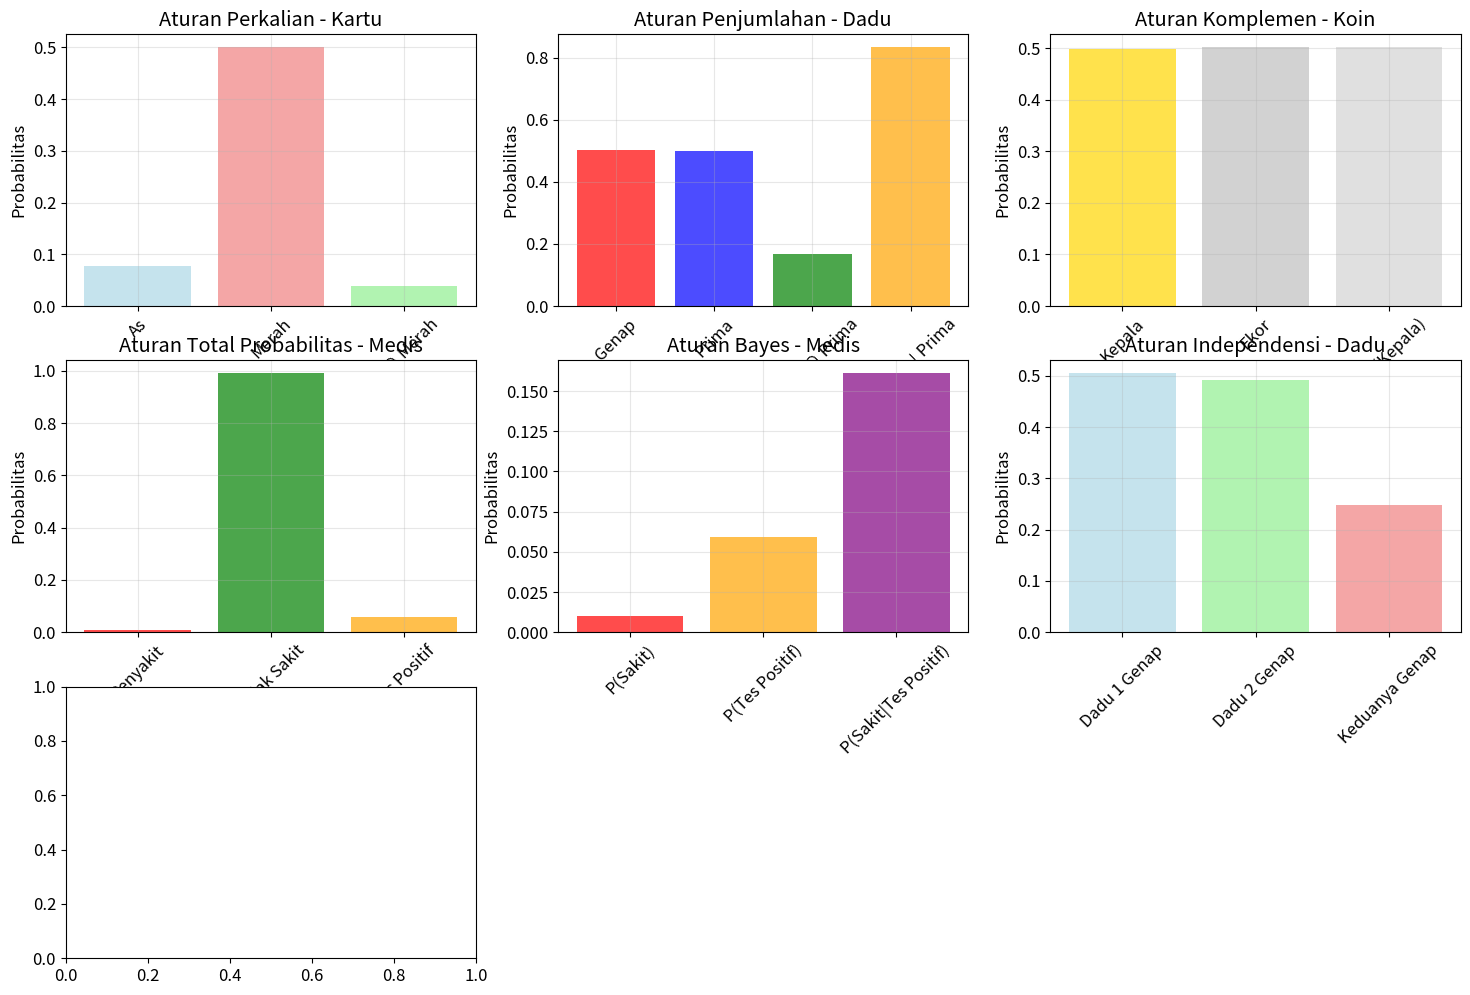
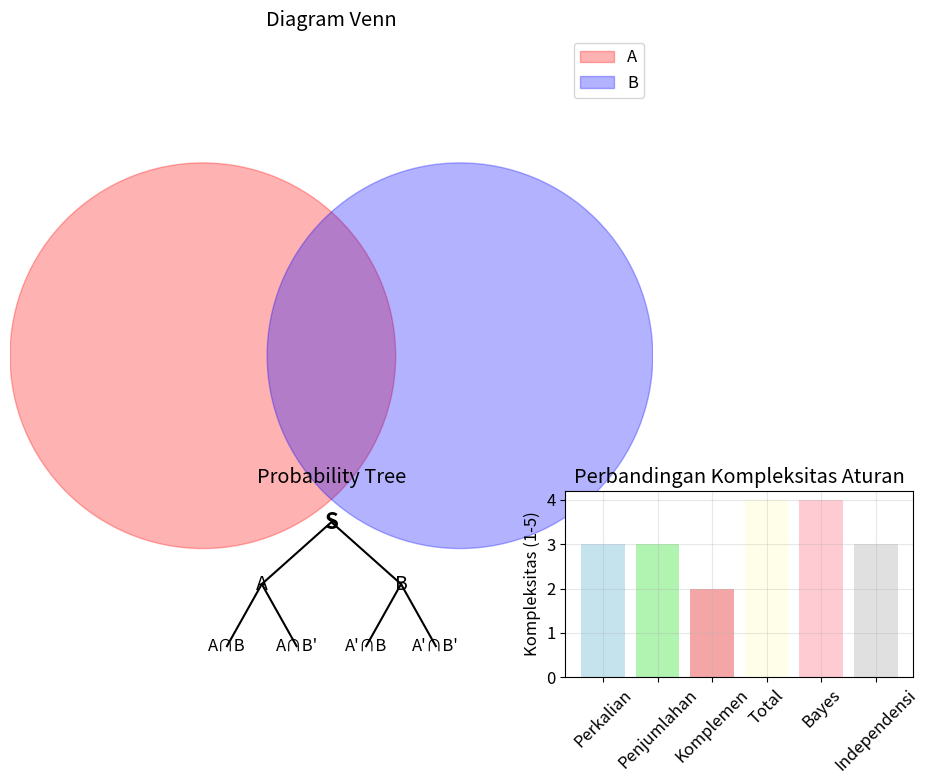
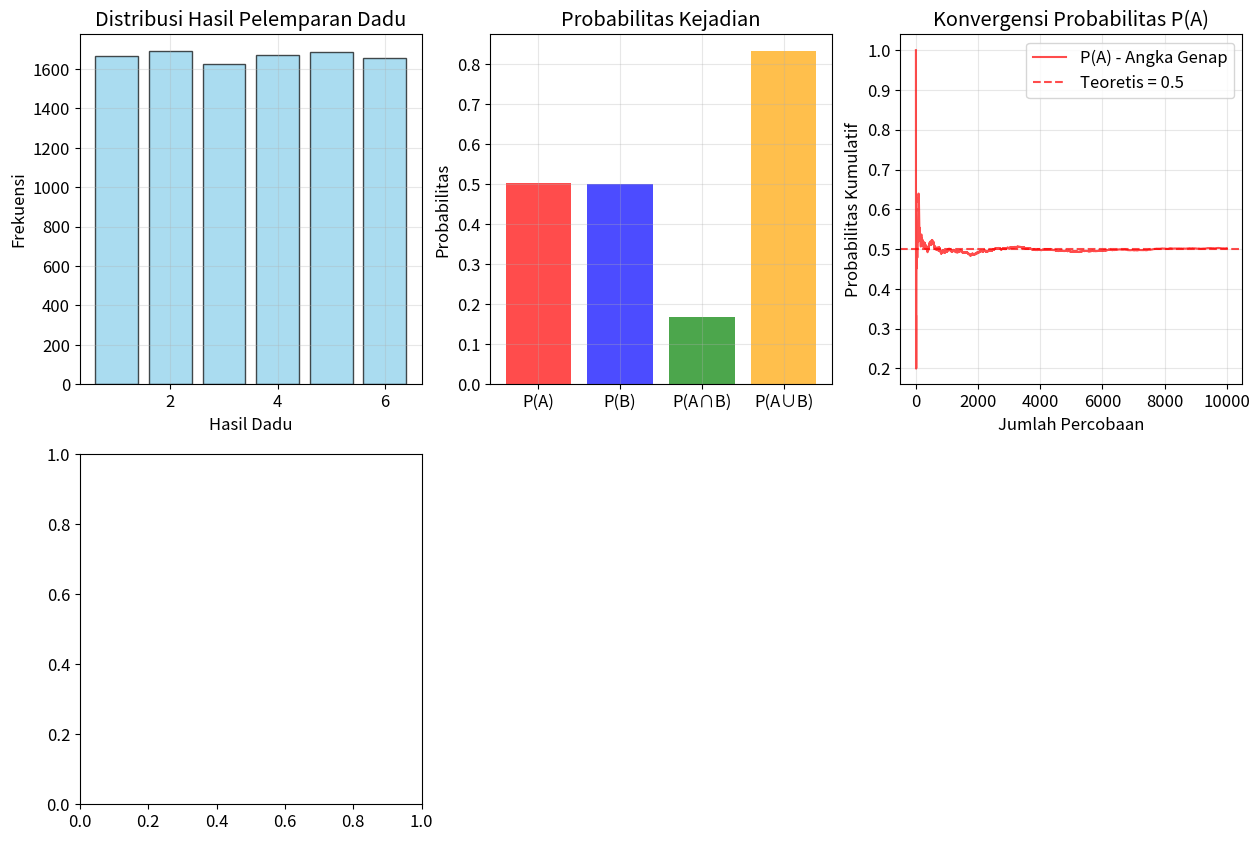
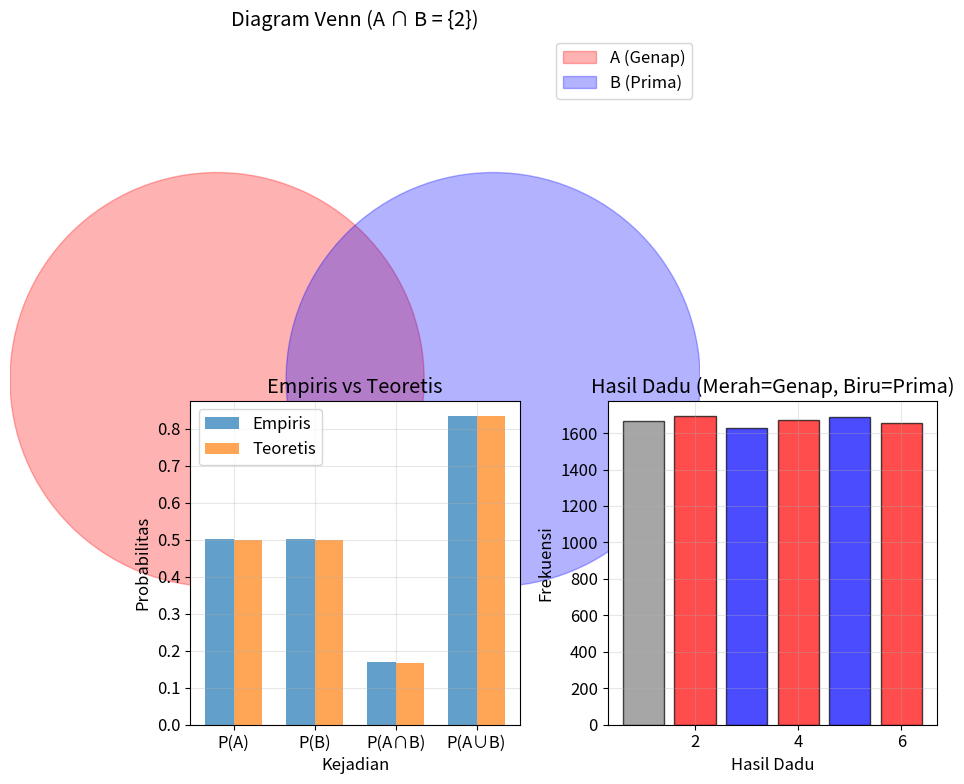

These figures' Python source, in order:
import numpy as np
import matplotlib.pyplot as plt
import pandas as pd
from scipy import stats
import seaborn as sns
import warnings
warnings.filterwarnings('ignore')

# Set up plotting
plt.rcParams['figure.figsize'] = (12, 8)
plt.rcParams['font.size'] = 12

print("Libraries imported successfully!")
print("NumPy version:", np.__version__)


# Demonstrasi Aturan Probabilitas Lanjutan
print("=== DEMONSTRASI ATURAN PROBABILITAS LANJUTAN ===")

# Data untuk demonstrasi
np.random.seed(42)

# 1. Aturan Perkalian - Contoh Kartu
print("\n1. ATURAN PERKALIAN - CONTOH KARTU:")
# Simulasi pengambilan kartu tanpa pengembalian
cards = ['A', 'K', 'Q', 'J', '10', '9', '8', '7', '6', '5', '4', '3', '2']
suits = ['H', 'D', 'C', 'S']  # Hearts, Diamonds, Clubs, Spades

# Probabilitas mengambil kartu As
P_A = 4/52  # 4 As dari 52 kartu
print(f"P(As) = {P_A:.4f}")

# Probabilitas mengambil kartu merah
P_red = 26/52  # 26 kartu merah dari 52 kartu
print(f"P(Merah) = {P_red:.4f}")

# Probabilitas mengambil As merah (intersection)
P_A_red = 2/52  # 2 As merah dari 52 kartu
print(f"P(As ∩ Merah) = {P_A_red:.4f}")

# Probabilitas bersyarat: As jika merah
P_A_given_red = P_A_red / P_red
print(f"P(As|Merah) = {P_A_given_red:.4f}")

# Verifikasi aturan perkalian
P_A_times_P_red_given_A = P_A * (P_A_red / P_A)
print(f"P(As) × P(Merah|As) = {P_A_times_P_red_given_A:.4f}")
print(f"Verifikasi: {P_A_red:.4f} = {P_A_times_P_red_given_A:.4f}")

# 2. Aturan Penjumlahan - Contoh Dadu
print("\n2. ATURAN PENJUMLAHAN - CONTOH DADU:")
# Simulasi pelemparan dadu
n_trials = 10000
dice_rolls = np.random.randint(1, 7, n_trials)

# Kejadian A: Angka genap
even_numbers = [2, 4, 6]
P_even = len([r for r in dice_rolls if r in even_numbers]) / n_trials

# Kejadian B: Angka prima
prime_numbers = [2, 3, 5]
P_prime = len([r for r in dice_rolls if r in prime_numbers]) / n_trials

# Kejadian A ∩ B: Angka genap DAN prima
P_even_and_prime = len([r for r in dice_rolls if r in even_numbers and r in prime_numbers]) / n_trials

# Kejadian A ∪ B: Angka genap ATAU prima
P_even_or_prime = len([r for r in dice_rolls if r in even_numbers or r in prime_numbers]) / n_trials

print(f"P(Genap) = {P_even:.4f}")
print(f"P(Prima) = {P_prime:.4f}")
print(f"P(Genap ∩ Prima) = {P_even_and_prime:.4f}")
print(f"P(Genap ∪ Prima) = {P_even_or_prime:.4f}")

# Verifikasi aturan penjumlahan
P_even_plus_P_prime_minus_intersection = P_even + P_prime - P_even_and_prime
print(f"P(Genap) + P(Prima) - P(Genap ∩ Prima) = {P_even_plus_P_prime_minus_intersection:.4f}")
print(f"Verifikasi: {P_even_or_prime:.4f} = {P_even_plus_P_prime_minus_intersection:.4f}")

# 3. Aturan Komplemen - Contoh Koin
print("\n3. ATURAN KOMPLEMEN - CONTOH KOIN:")
# Simulasi pelemparan koin
coin_flips = np.random.choice(['H', 'T'], n_trials)

# Probabilitas kepala
P_heads = len([f for f in coin_flips if f == 'H']) / n_trials
print(f"P(Kepala) = {P_heads:.4f}")

# Probabilitas ekor (komplemen)
P_tails = len([f for f in coin_flips if f == 'T']) / n_trials
print(f"P(Ekor) = {P_tails:.4f}")

# Verifikasi aturan komplemen
P_tails_complement = 1 - P_heads
print(f"1 - P(Kepala) = {P_tails_complement:.4f}")
print(f"Verifikasi: {P_tails:.4f} = {P_tails_complement:.4f}")

# 4. Aturan Total Probabilitas - Contoh Medis
print("\n4. ATURAN TOTAL PROBABILITAS - CONTOH MEDIS:")
# Simulasi data medis
# Probabilitas penyakit
P_disease = 0.01  # 1% populasi memiliki penyakit
P_no_disease = 1 - P_disease

# Probabilitas tes positif jika sakit
P_positive_given_disease = 0.95  # 95% sensitivitas
# Probabilitas tes positif jika tidak sakit
P_positive_given_no_disease = 0.05  # 5% false positive

# Total probabilitas tes positif
P_positive = P_positive_given_disease * P_disease + P_positive_given_no_disease * P_no_disease

print(f"P(Penyakit) = {P_disease:.4f}")
print(f"P(Tidak Sakit) = {P_no_disease:.4f}")
print(f"P(Tes Positif|Sakit) = {P_positive_given_disease:.4f}")
print(f"P(Tes Positif|Tidak Sakit) = {P_positive_given_no_disease:.4f}")
print(f"P(Tes Positif) = {P_positive:.4f}")

# 5. Aturan Bayes - Contoh Medis
print("\n5. ATURAN BAYES - CONTOH MEDIS:")
# Probabilitas sakit jika tes positif
P_disease_given_positive = (P_positive_given_disease * P_disease) / P_positive

print(f"P(Sakit|Tes Positif) = {P_disease_given_positive:.4f}")
print(f"Ini adalah probabilitas posterior yang dihitung menggunakan Bayes' rule")

# 6. Aturan Independensi - Contoh Dadu
print("\n6. ATURAN INDEPENDENSI - CONTOH DADU:")
# Simulasi pelemparan dua dadu
dice1 = np.random.randint(1, 7, n_trials)
dice2 = np.random.randint(1, 7, n_trials)

# Kejadian A: Dadu pertama genap
P_dice1_even = len([d for d in dice1 if d in even_numbers]) / n_trials

# Kejadian B: Dadu kedua genap
P_dice2_even = len([d for d in dice2 if d in even_numbers]) / n_trials

# Kejadian A ∩ B: Kedua dadu genap
P_both_even = len([(d1, d2) for d1, d2 in zip(dice1, dice2) if d1 in even_numbers and d2 in even_numbers]) / n_trials

print(f"P(Dadu 1 Genap) = {P_dice1_even:.4f}")
print(f"P(Dadu 2 Genap) = {P_dice2_even:.4f}")
print(f"P(Keduanya Genap) = {P_both_even:.4f}")

# Verifikasi independensi
P_dice1_even_times_P_dice2_even = P_dice1_even * P_dice2_even
print(f"P(Dadu 1 Genap) × P(Dadu 2 Genap) = {P_dice1_even_times_P_dice2_even:.4f}")
print(f"Verifikasi independensi: {P_both_even:.4f} ≈ {P_dice1_even_times_P_dice2_even:.4f}")

# 7. Visualisasi Aturan Probabilitas
plt.figure(figsize=(18, 12))

# Plot 1: Aturan Perkalian - Kartu
plt.subplot(3, 3, 1)
events = ['As', 'Merah', 'As ∩ Merah']
probabilities = [P_A, P_red, P_A_red]
plt.bar(events, probabilities, color=['lightblue', 'lightcoral', 'lightgreen'], alpha=0.7)
plt.ylabel('Probabilitas')
plt.title('Aturan Perkalian - Kartu')
plt.xticks(rotation=45)
plt.grid(True, alpha=0.3)

# Plot 2: Aturan Penjumlahan - Dadu
plt.subplot(3, 3, 2)
events = ['Genap', 'Prima', 'Genap ∩ Prima', 'Genap ∪ Prima']
probabilities = [P_even, P_prime, P_even_and_prime, P_even_or_prime]
plt.bar(events, probabilities, color=['red', 'blue', 'green', 'orange'], alpha=0.7)
plt.ylabel('Probabilitas')
plt.title('Aturan Penjumlahan - Dadu')
plt.xticks(rotation=45)
plt.grid(True, alpha=0.3)

# Plot 3: Aturan Komplemen - Koin
plt.subplot(3, 3, 3)
events = ['Kepala', 'Ekor', '1 - P(Kepala)']
probabilities = [P_heads, P_tails, P_tails_complement]
plt.bar(events, probabilities, color=['gold', 'silver', 'lightgray'], alpha=0.7)
plt.ylabel('Probabilitas')
plt.title('Aturan Komplemen - Koin')
plt.xticks(rotation=45)
plt.grid(True, alpha=0.3)

# Plot 4: Aturan Total Probabilitas - Medis
plt.subplot(3, 3, 4)
events = ['Penyakit', 'Tidak Sakit', 'Tes Positif']
probabilities = [P_disease, P_no_disease, P_positive]
plt.bar(events, probabilities, color=['red', 'green', 'orange'], alpha=0.7)
plt.ylabel('Probabilitas')
plt.title('Aturan Total Probabilitas - Medis')
plt.xticks(rotation=45)
plt.grid(True, alpha=0.3)

# Plot 5: Aturan Bayes - Medis
plt.subplot(3, 3, 5)
events = ['P(Sakit)', 'P(Tes Positif)', 'P(Sakit|Tes Positif)']
probabilities = [P_disease, P_positive, P_disease_given_positive]
plt.bar(events, probabilities, color=['red', 'orange', 'purple'], alpha=0.7)
plt.ylabel('Probabilitas')
plt.title('Aturan Bayes - Medis')
plt.xticks(rotation=45)
plt.grid(True, alpha=0.3)

# Plot 6: Aturan Independensi - Dadu
plt.subplot(3, 3, 6)
events = ['Dadu 1 Genap', 'Dadu 2 Genap', 'Keduanya Genap']
probabilities = [P_dice1_even, P_dice2_even, P_both_even]
plt.bar(events, probabilities, color=['lightblue', 'lightgreen', 'lightcoral'], alpha=0.7)
plt.ylabel('Probabilitas')
plt.title('Aturan Independensi - Dadu')
plt.xticks(rotation=45)
plt.grid(True, alpha=0.3)

# Plot 7: Venn Diagram (simplified)
plt.subplot(3, 3, 7)
from matplotlib.patches import Circle
fig, ax = plt.subplots()
circle1 = Circle((0.3, 0.5), 0.3, alpha=0.3, color='red', label='A')
circle2 = Circle((0.7, 0.5), 0.3, alpha=0.3, color='blue', label='B')
ax.add_patch(circle1)
ax.add_patch(circle2)
ax.set_xlim(0, 1)
ax.set_ylim(0, 1)
ax.set_aspect('equal')
ax.set_title('Diagram Venn')
ax.legend()
ax.axis('off')

# Plot 8: Probability Tree
plt.subplot(3, 3, 8)
# Simple probability tree
plt.text(0.5, 0.9, 'S', ha='center', va='center', fontsize=16, fontweight='bold')
plt.text(0.3, 0.7, 'A', ha='center', va='center', fontsize=14)
plt.text(0.7, 0.7, 'B', ha='center', va='center', fontsize=14)
plt.text(0.2, 0.5, 'A∩B', ha='center', va='center', fontsize=12)
plt.text(0.4, 0.5, 'A∩B\'', ha='center', va='center', fontsize=12)
plt.text(0.6, 0.5, 'A\'∩B', ha='center', va='center', fontsize=12)
plt.text(0.8, 0.5, 'A\'∩B\'', ha='center', va='center', fontsize=12)
plt.plot([0.5, 0.3], [0.9, 0.7], 'k-')
plt.plot([0.5, 0.7], [0.9, 0.7], 'k-')
plt.plot([0.3, 0.2], [0.7, 0.5], 'k-')
plt.plot([0.3, 0.4], [0.7, 0.5], 'k-')
plt.plot([0.7, 0.6], [0.7, 0.5], 'k-')
plt.plot([0.7, 0.8], [0.7, 0.5], 'k-')
plt.xlim(0, 1)
plt.ylim(0.4, 1)
plt.title('Probability Tree')
plt.axis('off')

# Plot 9: Comparison of Rules
plt.subplot(3, 3, 9)
rules = ['Perkalian', 'Penjumlahan', 'Komplemen', 'Total', 'Bayes', 'Independensi']
complexity = [3, 3, 2, 4, 4, 3]  # Subjective complexity
plt.bar(rules, complexity, color=['lightblue', 'lightgreen', 'lightcoral', 'lightyellow', 'lightpink', 'lightgray'], alpha=0.7)
plt.ylabel('Kompleksitas (1-5)')
plt.title('Perbandingan Kompleksitas Aturan')
plt.xticks(rotation=45)
plt.grid(True, alpha=0.3)

plt.tight_layout()
plt.show()

# 8. Kesimpulan dan Rekomendasi
print("\n8. KESIMPULAN DAN REKOMENDASI:")
print("   - Aturan Perkalian: Cocok untuk kejadian majemuk")
print("   - Aturan Penjumlahan: Cocok untuk kejadian A atau B")
print("   - Aturan Komplemen: Cocok untuk kejadian tidak terjadi")
print("   - Aturan Total: Cocok untuk kejadian dengan kondisi")
print("   - Aturan Bayes: Cocok untuk probabilitas bersyarat terbalik")
print("   - Aturan Independensi: Cocok untuk kejadian yang tidak saling mempengaruhi")
print("   - Pilih aturan sesuai dengan jenis kejadian")
print("   - Selalu verifikasi hasil dengan perhitungan manual")


# Simulasi Probabilitas dengan Dadu
np.random.seed(42)

# Simulasi pelemparan dadu
n_trials = 10000
dice_rolls = np.random.randint(1, 7, n_trials)

# Kejadian A: Mendapatkan angka genap
even_numbers = [2, 4, 6]
even_rolls = [roll for roll in dice_rolls if roll in even_numbers]
P_even = len(even_rolls) / n_trials

# Kejadian B: Mendapatkan angka prima
prime_numbers = [2, 3, 5]
prime_rolls = [roll for roll in dice_rolls if roll in prime_numbers]
P_prime = len(prime_rolls) / n_trials

# Kejadian A ∩ B: Mendapatkan angka genap DAN prima
even_prime_rolls = [roll for roll in dice_rolls if roll in even_numbers and roll in prime_numbers]
P_even_and_prime = len(even_prime_rolls) / n_trials

# Kejadian A ∪ B: Mendapatkan angka genap ATAU prima
even_or_prime_rolls = [roll for roll in dice_rolls if roll in even_numbers or roll in prime_numbers]
P_even_or_prime = len(even_or_prime_rolls) / n_trials

print("=== SIMULASI PROBABILITAS DENGAN DADU ===")
print(f"Jumlah percobaan: {n_trials}")
print(f"Ruang sampel: {list(range(1, 7))}")
print(f"Kejadian A (angka genap): {even_numbers}")
print(f"Kejadian B (angka prima): {prime_numbers}")
print()

print("Probabilitas Empiris:")
print(f"P(A) = P(angka genap) = {P_even:.4f}")
print(f"P(B) = P(angka prima) = {P_prime:.4f}")
print(f"P(A ∩ B) = P(angka genap DAN prima) = {P_even_and_prime:.4f}")
print(f"P(A ∪ B) = P(angka genap ATAU prima) = {P_even_or_prime:.4f}")

print("\nProbabilitas Teoretis:")
print(f"P(A) = 3/6 = 0.5000")
print(f"P(B) = 3/6 = 0.5000")
print(f"P(A ∩ B) = 1/6 = 0.1667 (hanya angka 2)")
print(f"P(A ∪ B) = 5/6 = 0.8333")

# Visualisasi
plt.figure(figsize=(15, 10))

# Plot 1: Distribusi hasil pelemparan dadu
plt.subplot(2, 3, 1)
unique, counts = np.unique(dice_rolls, return_counts=True)
plt.bar(unique, counts, color='skyblue', edgecolor='black', alpha=0.7)
plt.xlabel('Hasil Dadu')
plt.ylabel('Frekuensi')
plt.title('Distribusi Hasil Pelemparan Dadu')
plt.grid(True, alpha=0.3)

# Plot 2: Probabilitas kejadian
plt.subplot(2, 3, 2)
events = ['P(A)', 'P(B)', 'P(A∩B)', 'P(A∪B)']
probabilities = [P_even, P_prime, P_even_and_prime, P_even_or_prime]
plt.bar(events, probabilities, color=['red', 'blue', 'green', 'orange'], alpha=0.7)
plt.ylabel('Probabilitas')
plt.title('Probabilitas Kejadian')
plt.grid(True, alpha=0.3)

# Plot 3: Konvergensi probabilitas
plt.subplot(2, 3, 3)
cumulative_even = np.cumsum([1 if roll in even_numbers else 0 for roll in dice_rolls])
cumulative_prob = cumulative_even / np.arange(1, n_trials + 1)
plt.plot(cumulative_prob, alpha=0.7, color='red', label='P(A) - Angka Genap')
plt.axhline(0.5, color='red', linestyle='--', alpha=0.7, label='Teoretis = 0.5')
plt.xlabel('Jumlah Percobaan')
plt.ylabel('Probabilitas Kumulatif')
plt.title('Konvergensi Probabilitas P(A)')
plt.legend()
plt.grid(True, alpha=0.3)

# Plot 4: Venn Diagram (simplified)
plt.subplot(2, 3, 4)
from matplotlib.patches import Circle
fig, ax = plt.subplots()
circle1 = Circle((0.3, 0.5), 0.3, alpha=0.3, color='red', label='A (Genap)')
circle2 = Circle((0.7, 0.5), 0.3, alpha=0.3, color='blue', label='B (Prima)')
ax.add_patch(circle1)
ax.add_patch(circle2)
ax.set_xlim(0, 1)
ax.set_ylim(0, 1)
ax.set_aspect('equal')
ax.set_title('Diagram Venn (A ∩ B = {2})')
ax.legend()
ax.axis('off')

# Plot 5: Perbandingan probabilitas empiris vs teoretis
plt.subplot(2, 3, 5)
theoretical = [0.5, 0.5, 1/6, 5/6]
x = np.arange(len(events))
width = 0.35
plt.bar(x - width/2, probabilities, width, label='Empiris', alpha=0.7)
plt.bar(x + width/2, theoretical, width, label='Teoretis', alpha=0.7)
plt.xlabel('Kejadian')
plt.ylabel('Probabilitas')
plt.title('Empiris vs Teoretis')
plt.xticks(x, events)
plt.legend()
plt.grid(True, alpha=0.3)

# Plot 6: Histogram hasil dadu dengan highlight
plt.subplot(2, 3, 6)
colors = ['red' if x in even_numbers else 'blue' if x in prime_numbers else 'gray' for x in unique]
plt.bar(unique, counts, color=colors, alpha=0.7, edgecolor='black')
plt.xlabel('Hasil Dadu')
plt.ylabel('Frekuensi')
plt.title('Hasil Dadu (Merah=Genap, Biru=Prima)')
plt.grid(True, alpha=0.3)

plt.tight_layout()
plt.show()
